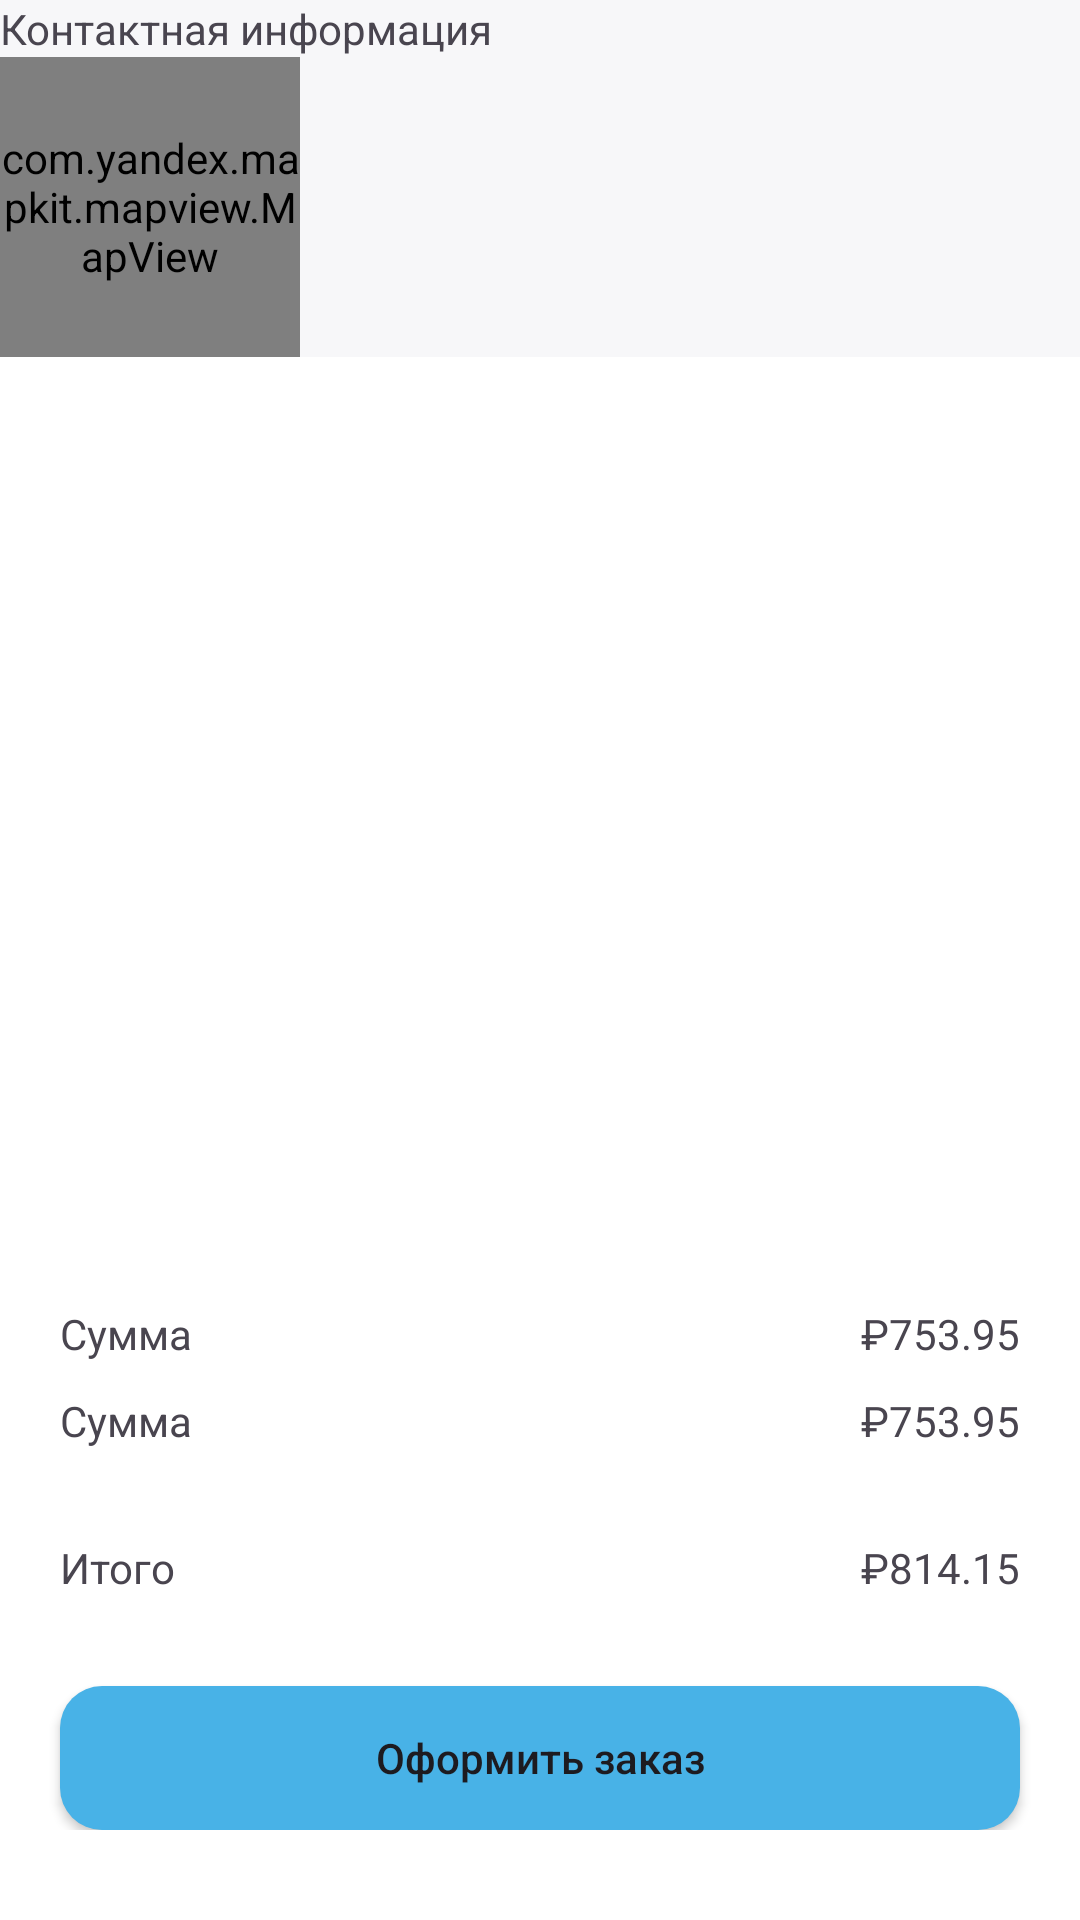

This screen was rendered from an Android layout file. Write that file and the resources it references.
<!-- AndroidManifest.xml: application theme Base.Theme.StartProjeect -->
<!-- res/layout/fragment_shopp_bag_second.xml -->
<?xml version="1.0" encoding="utf-8"?>
<androidx.constraintlayout.widget.ConstraintLayout xmlns:android="http://schemas.android.com/apk/res/android"
    xmlns:app="http://schemas.android.com/apk/res-auto"
    xmlns:tools="http://schemas.android.com/tools"
    android:layout_width="match_parent"
    android:layout_height="match_parent"
    tools:context=".presentation.ShoppBagSecondFragment"
    android:background="@color/test_back">

    <ProgressBar
        android:visibility="gone"
        android:id="@+id/proggBar"
        android:layout_width="110dp"
        android:layout_height="110dp"
        android:indeterminateTint="@color/black"
        app:layout_constraintBottom_toBottomOf="parent"
        app:layout_constraintEnd_toEndOf="parent"
        app:layout_constraintStart_toStartOf="parent"
        app:layout_constraintTop_toTopOf="parent" />

    <LinearLayout
        android:id="@+id/linearLayout2"
        android:layout_width="match_parent"
        android:layout_height="match_parent"
        app:layout_constraintBottom_toBottomOf="parent"
        app:layout_constraintEnd_toEndOf="parent"
        app:layout_constraintStart_toStartOf="parent"
        app:layout_constraintTop_toTopOf="parent"
        android:orientation="vertical">
        <LinearLayout
            android:layout_width="match_parent"
            android:layout_height="wrap_content"
            android:orientation="vertical">
            <androidx.appcompat.widget.AppCompatTextView
                android:layout_width="wrap_content"
                android:layout_height="wrap_content"
                android:text="Контактная информация"/>
            <LinearLayout
                android:layout_width="match_parent"
                android:layout_height="wrap_content"
                android:orientation="horizontal">
                <androidx.appcompat.widget.AppCompatImageView
                    android:layout_width="wrap_content"
                    android:layout_height="wrap_content"/>
            </LinearLayout>
            <com.yandex.mapkit.mapview.MapView
                android:id="@+id/mapFromYandex"
                android:layout_width="100dp"
                android:layout_height="100dp"/>
        </LinearLayout>


        <LinearLayout
            android:layout_weight="1"
            android:gravity="bottom"
            android:layout_width="match_parent"
            android:layout_height="250dp"
            android:orientation="vertical"
            android:background="@color/white"
            android:paddingBottom="30dp">
            <LinearLayout
                android:layout_width="match_parent"
                android:layout_height="wrap_content"
                android:orientation="horizontal"
                android:layout_marginRight="20dp"
                android:layout_marginLeft="20dp">
                <androidx.appcompat.widget.AppCompatTextView
                    android:layout_width="wrap_content"
                    android:layout_height="wrap_content"
                    android:text="Сумма"/>
                <Space
                    android:layout_width="0dp"
                    android:layout_height="0dp"
                    android:layout_weight="1"/>
                <androidx.appcompat.widget.AppCompatTextView
                    android:id="@+id/price"
                    android:layout_width="wrap_content"
                    android:layout_height="wrap_content"
                    android:text="₽753.95"/>
            </LinearLayout>
            <LinearLayout
                android:layout_width="match_parent"
                android:layout_height="wrap_content"
                android:orientation="horizontal"
                android:layout_marginRight="20dp"
                android:layout_marginLeft="20dp"
                android:layout_marginTop="10dp">
                <androidx.appcompat.widget.AppCompatTextView
                    android:layout_width="wrap_content"
                    android:layout_height="wrap_content"
                    android:text="Сумма"/>
                <Space
                    android:layout_width="0dp"
                    android:layout_height="0dp"
                    android:layout_weight="1"/>
                <androidx.appcompat.widget.AppCompatTextView
                    android:id="@+id/priceDelivery"
                    android:layout_width="wrap_content"
                    android:layout_height="wrap_content"
                    android:text="₽753.95"/>
            </LinearLayout>
            <androidx.appcompat.widget.AppCompatImageView
                android:layout_width="match_parent"
                android:layout_height="10dp"
                android:src="@drawable/vector_1785"
                android:layout_marginTop="10dp"
                android:layout_marginRight="20dp"
                android:layout_marginLeft="20dp"/>
            <LinearLayout
                android:layout_width="match_parent"
                android:layout_height="wrap_content"
                android:orientation="horizontal"
                android:layout_marginRight="20dp"
                android:layout_marginLeft="20dp"
                android:layout_marginTop="10dp">
                <androidx.appcompat.widget.AppCompatTextView
                    android:layout_width="wrap_content"
                    android:layout_height="wrap_content"
                    android:text="Итого"/>
                <Space
                    android:layout_width="0dp"
                    android:layout_height="0dp"
                    android:layout_weight="1"/>
                <androidx.appcompat.widget.AppCompatTextView
                    android:id="@+id/totalPrice"
                    android:layout_width="wrap_content"
                    android:layout_height="wrap_content"
                    android:text="₽814.15"/>
            </LinearLayout>
            <androidx.appcompat.widget.AppCompatButton
                android:layout_width="match_parent"
                android:layout_height="wrap_content"
                android:background="@drawable/blue_btn"
                android:layout_marginLeft="20dp"
                android:layout_marginRight="20dp"
                android:layout_marginTop="30dp"
                android:text="Оформить заказ"
                android:textAllCaps="false"/>

        </LinearLayout>
    </LinearLayout>



</androidx.constraintlayout.widget.ConstraintLayout>
<!-- resources referenced by this layout -->
<resources>
  <color name="black">#FF000000</color>
  <color name="test_back">#F7F7F9</color>
  <color name="white">#FFFFFFFF</color>
  <!-- drawable blue_btn (drawable) -->
  <?xml version="1.0" encoding="utf-8"?>
  <shape xmlns:android="http://schemas.android.com/apk/res/android">
  
      <corners android:radius="14dp"/>
      <solid android:color="#48B2E7"/>
  
  </shape>
  <style name="Base.Theme.StartProjeect" parent="Theme.Material3.DayNight.NoActionBar">
          
          <item name="background">@color/test_back</item>
          <item name="android:statusBarColor">@color/cream_back</item>
          <item name="android:navigationBarColor">@color/cream_back</item>
          <item name="android:windowLightStatusBar">true</item>
          <item name="android:windowLightNavigationBar">true</item>
  
  
  
          
      </style>
  <color name="cream_back">#F7F7F9</color>
</resources>
